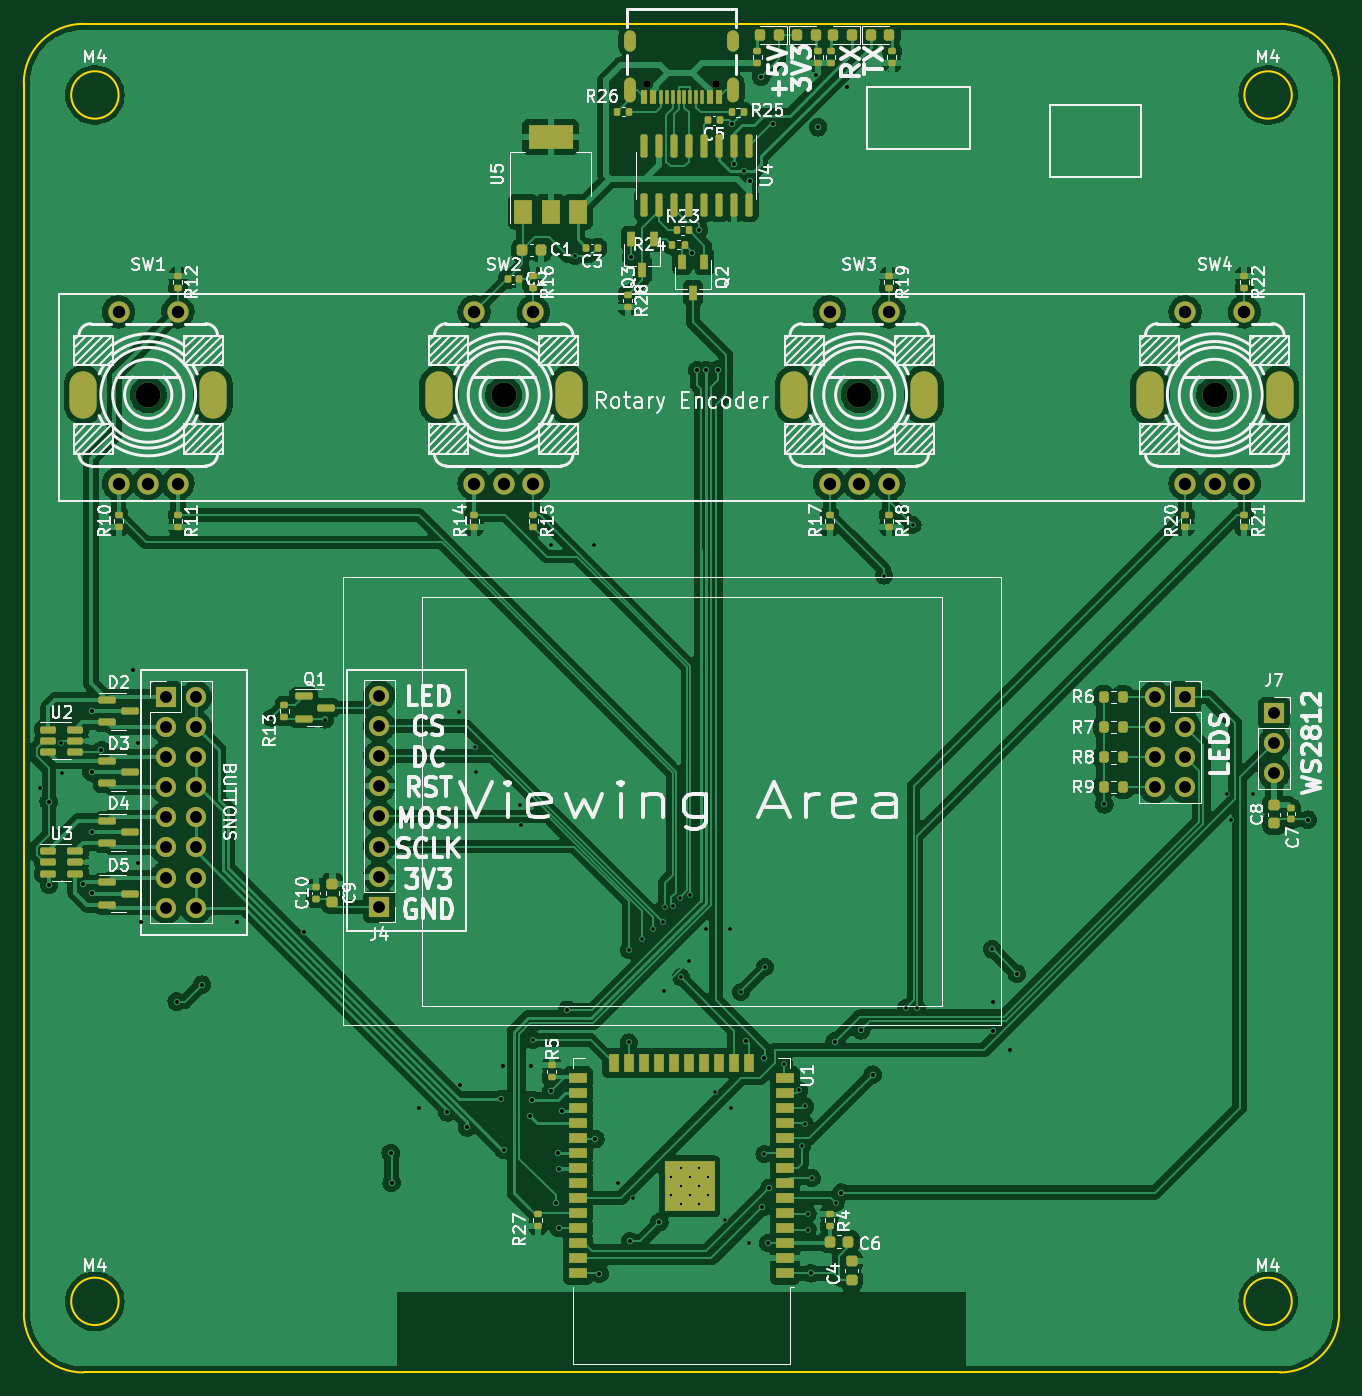
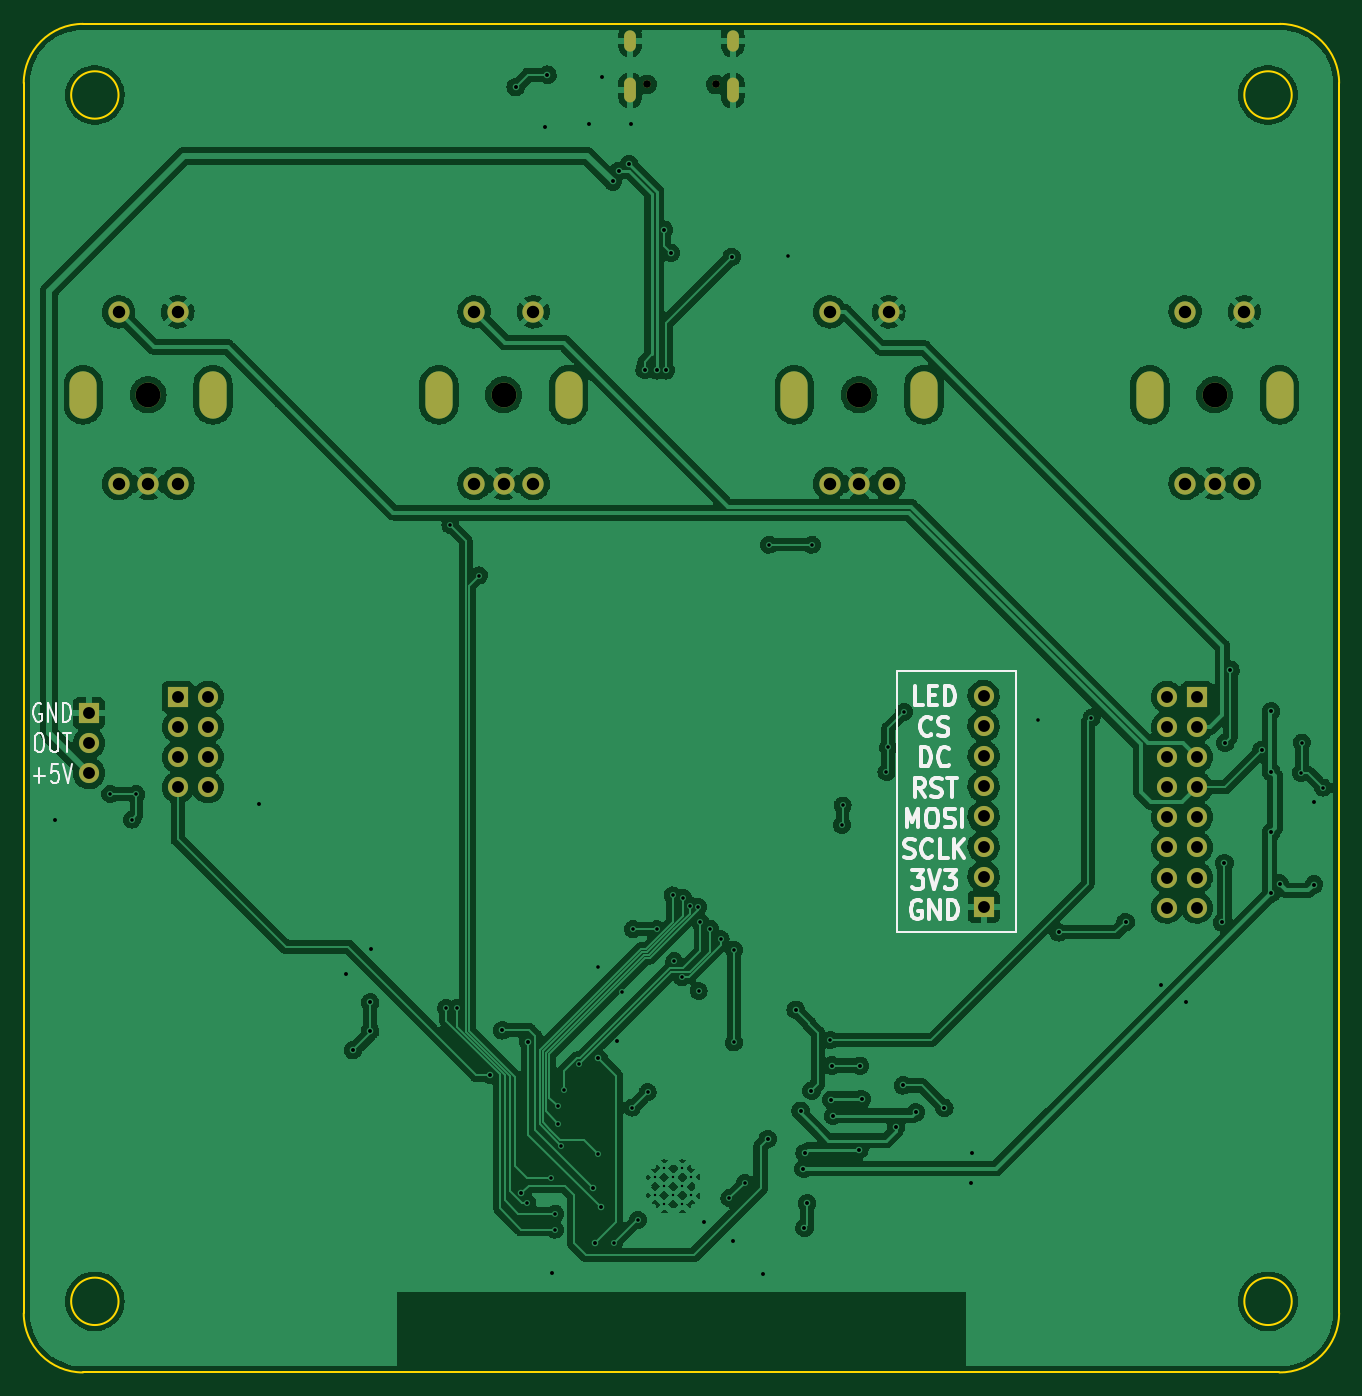
Circuit board: 11 layer files. Board 111.0 x 113.8 mm.
- bottom_copper: obs-studio-controller-CuBottom.gbr (303905 bytes)
- top_copper: obs-studio-controller-CuTop.gbr (352186 bytes)
- outline: obs-studio-controller-EdgeCuts.gbr (1247 bytes)
- bottom_mask: obs-studio-controller-MaskBottom.gbr (2535 bytes)
- top_mask: obs-studio-controller-MaskTop.gbr (11090 bytes)
- drill: obs-studio-controller-NPTH.drl (274 bytes)
- drill: obs-studio-controller-PTH.drl (4417 bytes)
- paste: obs-studio-controller-PasteBottom.gbr (1346 bytes)
- paste: obs-studio-controller-PasteTop.gbr (9776 bytes)
- bottom_silk: obs-studio-controller-SilkBottom.gbr (11654 bytes)
- top_silk: obs-studio-controller-SilkTop.gbr (95797 bytes)

=== bottom_copper: obs-studio-controller-CuBottom.gbr (303905 bytes, source omitted) ===
=== top_copper: obs-studio-controller-CuTop.gbr (352186 bytes, source omitted) ===
=== outline: obs-studio-controller-EdgeCuts.gbr ===
%TF.GenerationSoftware,KiCad,Pcbnew,(6.0.10)*%
%TF.CreationDate,2023-01-15T02:07:26+01:00*%
%TF.ProjectId,obs-studio-controller,6f62732d-7374-4756-9469-6f2d636f6e74,rev?*%
%TF.SameCoordinates,Original*%
%TF.FileFunction,Profile,NP*%
%FSLAX46Y46*%
G04 Gerber Fmt 4.6, Leading zero omitted, Abs format (unit mm)*
G04 Created by KiCad (PCBNEW (6.0.10)) date 2023-01-15 02:07:26*
%MOMM*%
%LPD*%
G01*
G04 APERTURE LIST*
%TA.AperFunction,Profile*%
%ADD10C,0.200000*%
%TD*%
G04 APERTURE END LIST*
D10*
X98000000Y-75000000D02*
X-2950000Y-74999999D01*
X98000000Y-75000000D02*
G75*
G03*
X103000000Y-70000000I0J5000000D01*
G01*
X-3000000Y38800000D02*
X98000000Y38800000D01*
X-8000249Y-70000000D02*
G75*
G03*
X-2950000Y-74999999I5000248J-1D01*
G01*
X-8000249Y-70000000D02*
X-8000000Y33800000D01*
X0Y32800000D02*
G75*
G03*
X0Y32800000I-2000000J0D01*
G01*
X99000000Y32800000D02*
G75*
G03*
X99000000Y32800000I-2000000J0D01*
G01*
X103000000Y33800000D02*
G75*
G03*
X98000000Y38800000I-5000000J0D01*
G01*
X-3000000Y38800000D02*
G75*
G03*
X-8000000Y33800000I0J-5000000D01*
G01*
X103000000Y33800000D02*
X103000000Y-70000000D01*
X0Y-69000000D02*
G75*
G03*
X0Y-69000000I-2000000J0D01*
G01*
X99000000Y-69000000D02*
G75*
G03*
X99000000Y-69000000I-2000000J0D01*
G01*
M02*

=== bottom_mask: obs-studio-controller-MaskBottom.gbr ===
%TF.GenerationSoftware,KiCad,Pcbnew,(6.0.10)*%
%TF.CreationDate,2023-01-15T02:07:26+01:00*%
%TF.ProjectId,obs-studio-controller,6f62732d-7374-4756-9469-6f2d636f6e74,rev?*%
%TF.SameCoordinates,Original*%
%TF.FileFunction,Soldermask,Bot*%
%TF.FilePolarity,Negative*%
%FSLAX46Y46*%
G04 Gerber Fmt 4.6, Leading zero omitted, Abs format (unit mm)*
G04 Created by KiCad (PCBNEW (6.0.10)) date 2023-01-15 02:07:26*
%MOMM*%
%LPD*%
G01*
G04 APERTURE LIST*
%ADD10C,2.100000*%
%ADD11C,1.800000*%
%ADD12O,2.300000X4.000000*%
%ADD13R,1.700000X1.700000*%
%ADD14O,1.700000X1.700000*%
%ADD15C,0.650000*%
%ADD16O,1.000000X2.100000*%
%ADD17O,1.000000X1.800000*%
G04 APERTURE END LIST*
D10*
%TO.C,SW3*%
X62500000Y7500000D03*
D11*
X60000000Y0D03*
X65000000Y0D03*
X62500000Y0D03*
X60000000Y14500000D03*
X65000000Y14500000D03*
D12*
X57030000Y7500000D03*
X67970000Y7500000D03*
%TD*%
D10*
%TO.C,SW1*%
X2500000Y7500000D03*
D11*
X0Y0D03*
X5000000Y0D03*
X2500000Y0D03*
X0Y14500000D03*
X5000000Y14500000D03*
D12*
X-2970000Y7500000D03*
X7970000Y7500000D03*
%TD*%
D10*
%TO.C,SW2*%
X32500000Y7500000D03*
D11*
X30000000Y0D03*
X35000000Y0D03*
X32500000Y0D03*
X30000000Y14500000D03*
X35000000Y14500000D03*
D12*
X27030000Y7500000D03*
X37970000Y7500000D03*
%TD*%
D10*
%TO.C,SW4*%
X92500000Y7500000D03*
D11*
X90000000Y0D03*
X95000000Y0D03*
X92500000Y0D03*
X90000000Y14500000D03*
X95000000Y14500000D03*
D12*
X87030000Y7500000D03*
X97970000Y7500000D03*
%TD*%
D13*
%TO.C,J4*%
X22000000Y-35700000D03*
D14*
X22000000Y-33160000D03*
X22000000Y-30620000D03*
X22000000Y-28080000D03*
X22000000Y-25540000D03*
X22000000Y-23000000D03*
X22000000Y-20460000D03*
X22000000Y-17920000D03*
%TD*%
D13*
%TO.C,J3*%
X90000000Y-18000000D03*
D14*
X87460000Y-18000000D03*
X90000000Y-20540000D03*
X87460000Y-20540000D03*
X90000000Y-23080000D03*
X87460000Y-23080000D03*
X90000000Y-25620000D03*
X87460000Y-25620000D03*
%TD*%
D13*
%TO.C,J5*%
X4000000Y-18000000D03*
D14*
X6540000Y-18000000D03*
X4000000Y-20540000D03*
X6540000Y-20540000D03*
X4000000Y-23080000D03*
X6540000Y-23080000D03*
X4000000Y-25620000D03*
X6540000Y-25620000D03*
X4000000Y-28160000D03*
X6540000Y-28160000D03*
X4000000Y-30700000D03*
X6540000Y-30700000D03*
X4000000Y-33240000D03*
X6540000Y-33240000D03*
X4000000Y-35780000D03*
X6540000Y-35780000D03*
%TD*%
D13*
%TO.C,J7*%
X97500000Y-19350000D03*
D14*
X97500000Y-21890000D03*
X97500000Y-24430000D03*
%TD*%
D15*
%TO.C,USBC1*%
X44610000Y33690000D03*
X50390000Y33690000D03*
D16*
X51820000Y33190000D03*
D17*
X51820000Y37370000D03*
X43180000Y37370000D03*
D16*
X43180000Y33190000D03*
%TD*%
M02*

=== top_mask: obs-studio-controller-MaskTop.gbr (11090 bytes, source omitted) ===
=== drill: obs-studio-controller-NPTH.drl ===
M48
; DRILL file {KiCad (6.0.10)} date So 15 Jän 2023 02:07:26
; FORMAT={-:-/ absolute / inch / decimal}
; #@! TF.CreationDate,2023-01-15T02:07:26+01:00
; #@! TF.GenerationSoftware,Kicad,Pcbnew,(6.0.10)
; #@! TF.FileFunction,NonPlated,1,2,NPTH
FMAT,2
INCH
%
G90
G05
T0
M30

=== drill: obs-studio-controller-PTH.drl ===
M48
; DRILL file {KiCad (6.0.10)} date So 15 Jän 2023 02:07:26
; FORMAT={-:-/ absolute / inch / decimal}
; #@! TF.CreationDate,2023-01-15T02:07:26+01:00
; #@! TF.GenerationSoftware,Kicad,Pcbnew,(6.0.10)
; #@! TF.FileFunction,Plated,1,2,PTH
FMAT,2
INCH
; #@! TA.AperFunction,Plated,PTH,ComponentDrill
T1C0.0079
; #@! TA.AperFunction,Plated,PTH,ViaDrill
T2C0.0118
; #@! TA.AperFunction,Plated,PTH,ViaDrill
T3C0.0130
; #@! TA.AperFunction,Plated,PTH,ComponentDrill
T4C0.0236
; #@! TA.AperFunction,Plated,PTH,ComponentDrill
T5C0.0256
; #@! TA.AperFunction,Plated,PTH,ComponentDrill
T6C0.0394
; #@! TA.AperFunction,Plated,PTH,ComponentDrill
T7C0.0413
; #@! TA.AperFunction,Plated,PTH,ComponentDrill
T8C0.0610
; #@! TA.AperFunction,Plated,PTH,ComponentDrill
T9C0.0827
%
G90
G05
T1
X1.8368Y-2.3044
X1.8368Y-2.3645
X1.8668Y-2.2744
X1.8668Y-2.3344
X1.8668Y-2.3945
X1.8969Y-2.3044
X1.8969Y-2.3645
X1.9269Y-2.2744
X1.9269Y-2.3344
X1.9269Y-2.3945
X1.9569Y-2.3044
X1.9569Y-2.3645
T2
X-0.2618Y-1.0098
X-0.1909Y-0.8602
X-0.187Y-0.9606
X0.5079Y-0.7776
X0.685Y-0.7835
X1.1299Y-0.7579
X1.1831Y-0.876
X1.189Y-0.9587
X1.3346Y-1.0689
X1.3366Y-1.1339
X1.376Y-1.8484
X1.437Y-0.2028
X1.5177Y0.7559
X1.5787Y-0.2028
X1.6594Y-2.3228
X1.6949Y-1.5492
X1.6949Y-1.8563
X1.7106Y-2.374
X1.7402Y-1.5118
X1.7756Y-1.4783
X1.8071Y-1.4567
X1.813Y-1.685
X1.8141Y-1.4062
X1.8425Y-1.4016
X1.8642Y-1.376
X1.8681Y-1.6398
X1.8937Y-1.5866
X1.8996Y-1.3681
X1.9528Y-1.4803
X1.9823Y-2.0217
X2.0146Y-2.4459
X2.0315Y-1.4803
X2.0335Y-2.0728
X2.0669Y-1.689
X2.0945Y-2.5236
X2.1457Y-2.2264
X2.1476Y-1.6063
X2.2106Y-1.9272
X2.2618Y-2.0157
X2.2697Y-2.1988
X2.2795Y-2.126
X2.2815Y-2.0689
X2.2894Y-2.4252
X2.2894Y-2.4783
X2.3031Y-2.3071
X2.3819Y-2.3898
X2.5433Y-0.3051
X2.6161Y-1.7421
X2.6378Y-0.1378
X2.6516Y-1.7421
X3.6811Y-1.0315
X3.6949Y-1.1161
X3.7677Y-1.0315
T3
X-0.2319Y-1.0563
X-0.2313Y-1.3317
X-0.1171Y-1.3287
X-0.0896Y-0.9587
X-0.0896Y-1.1575
X-0.0896Y-1.3602
X-0.0886Y-0.7559
X-0.0571Y-0.8858
X0.0463Y-0.6181
X0.064Y-0.8612
X0.0659Y-1.2608
X0.0738Y-1.4577
X0.1933Y-1.7205
X0.2764Y-1.6646
X0.3947Y-1.4567
X0.6171Y-1.4902
X0.9039Y-2.2244
X0.9071Y-2.3224
X0.997Y-2.0738
X1.0923Y-2.0888
X1.1339Y-1.999
X1.1575Y-2.1388
X1.2717Y-2.0443
X1.2776Y-1.9341
X1.2795Y-2.2126
X1.3661Y-2.1004
X1.3711Y-1.9331
X1.372Y-2.0472
X1.438Y-2.0167
X1.4528Y-2.3907
X1.4606Y-2.2234
X1.4616Y-2.4724
X1.4646Y-2.2756
X1.4744Y-2.0837
X1.4902Y-1.748
X1.5837Y-2.1772
X1.5976Y-2.6244
X1.6988Y-2.5167
X1.7028Y0.753
X1.7963Y-2.4537
X1.9055Y0.7667
X1.9223Y0.377
X1.9282Y0.8435
X1.9518Y0.377
X1.9921Y0.3789
X2.0378Y1.1957
X2.0438Y1.062
X2.0787Y1.0384
X2.085Y-1.85
X2.0984Y1.0039
X2.1343Y1.3516
X2.1388Y-2.4035
X2.1457Y-1.9094
X2.1585Y-2.5226
X2.1624Y-2.3396
X2.1756Y1.1957
X2.3008Y-2.6234
X2.3154Y1.3587
X2.324Y1.1843
X2.3789Y-1.8533
X2.4016Y-2.3553
X2.4205Y1.3173
X2.4656Y-1.8159
X2.5049Y-1.9636
X2.9026Y-1.5472
X2.9045Y-1.7234
X2.9045Y-1.8171
X2.9606Y-1.8819
X2.9843Y-1.628
X3.2744Y-1.0654
X3.9504Y-1.1165
T5
X1.7563Y1.3264
X1.9839Y1.3264
T6
X0.1575Y-0.7087
X0.1575Y-0.8087
X0.1575Y-0.9087
X0.1575Y-1.0087
X0.1575Y-1.1087
X0.1575Y-1.2087
X0.1575Y-1.3087
X0.1575Y-1.4087
X0.2575Y-0.7087
X0.2575Y-0.8087
X0.2575Y-0.9087
X0.2575Y-1.0087
X0.2575Y-1.1087
X0.2575Y-1.2087
X0.2575Y-1.3087
X0.2575Y-1.4087
X0.8661Y-0.7055
X0.8661Y-0.8055
X0.8661Y-0.9055
X0.8661Y-1.0055
X0.8661Y-1.1055
X0.8661Y-1.2055
X0.8661Y-1.3055
X0.8661Y-1.4055
X3.4433Y-0.7087
X3.4433Y-0.8087
X3.4433Y-0.9087
X3.4433Y-1.0087
X3.5433Y-0.7087
X3.5433Y-0.8087
X3.5433Y-0.9087
X3.5433Y-1.0087
X3.8386Y-0.7618
X3.8386Y-0.8618
X3.8386Y-0.9618
T7
X0.0Y0.5709
X0.0Y0.0
X0.0984Y0.0
X0.1969Y0.5709
X0.1969Y0.0
X1.1811Y0.5709
X1.1811Y0.0
X1.2795Y0.0
X1.378Y0.5709
X1.378Y0.0
X2.3622Y0.5709
X2.3622Y0.0
X2.4606Y0.0
X2.5591Y0.5709
X2.5591Y0.0
X3.5433Y0.5709
X3.5433Y0.0
X3.6417Y0.0
X3.7402Y0.5709
X3.7402Y0.0
T9
X0.0984Y0.2953
X1.2795Y0.2953
X2.4606Y0.2953
X3.6417Y0.2953
T4
G00X1.7Y1.4555
M15
G01X1.7Y1.487
M16
G05
G00X1.7Y1.285
M15
G01X1.7Y1.3283
M16
G05
G00X2.0402Y1.4555
M15
G01X2.0402Y1.487
M16
G05
G00X2.0402Y1.285
M15
G01X2.0402Y1.3283
M16
G05
T8
G00X-0.1169Y0.2667
M15
G01X-0.1169Y0.3238
M16
G05
G00X0.3138Y0.2667
M15
G01X0.3138Y0.3238
M16
G05
G00X1.0642Y0.2667
M15
G01X1.0642Y0.3238
M16
G05
G00X1.4949Y0.2667
M15
G01X1.4949Y0.3238
M16
G05
G00X2.2453Y0.2667
M15
G01X2.2453Y0.3238
M16
G05
G00X2.676Y0.2667
M15
G01X2.676Y0.3238
M16
G05
G00X3.4264Y0.2667
M15
G01X3.4264Y0.3238
M16
G05
G00X3.8571Y0.2667
M15
G01X3.8571Y0.3238
M16
G05
T0
M30

=== paste: obs-studio-controller-PasteBottom.gbr ===
%TF.GenerationSoftware,KiCad,Pcbnew,(6.0.10)*%
%TF.CreationDate,2023-01-15T02:07:26+01:00*%
%TF.ProjectId,obs-studio-controller,6f62732d-7374-4756-9469-6f2d636f6e74,rev?*%
%TF.SameCoordinates,Original*%
%TF.FileFunction,Paste,Bot*%
%TF.FilePolarity,Positive*%
%FSLAX46Y46*%
G04 Gerber Fmt 4.6, Leading zero omitted, Abs format (unit mm)*
G04 Created by KiCad (PCBNEW (6.0.10)) date 2023-01-15 02:07:26*
%MOMM*%
%LPD*%
G01*
G04 APERTURE LIST*
%ADD10C,1.800000*%
%ADD11O,2.300000X4.000000*%
%ADD12O,1.000000X2.100000*%
%ADD13O,1.000000X1.800000*%
G04 APERTURE END LIST*
D10*
%TO.C,SW3*%
X60000000Y0D03*
X65000000Y0D03*
X62500000Y0D03*
X60000000Y14500000D03*
X65000000Y14500000D03*
D11*
X57030000Y7500000D03*
X67970000Y7500000D03*
%TD*%
D10*
%TO.C,SW1*%
X0Y0D03*
X5000000Y0D03*
X2500000Y0D03*
X0Y14500000D03*
X5000000Y14500000D03*
D11*
X-2970000Y7500000D03*
X7970000Y7500000D03*
%TD*%
D10*
%TO.C,SW2*%
X30000000Y0D03*
X35000000Y0D03*
X32500000Y0D03*
X30000000Y14500000D03*
X35000000Y14500000D03*
D11*
X27030000Y7500000D03*
X37970000Y7500000D03*
%TD*%
D10*
%TO.C,SW4*%
X90000000Y0D03*
X95000000Y0D03*
X92500000Y0D03*
X90000000Y14500000D03*
X95000000Y14500000D03*
D11*
X87030000Y7500000D03*
X97970000Y7500000D03*
%TD*%
D12*
%TO.C,USBC1*%
X51820000Y33190000D03*
D13*
X51820000Y37370000D03*
X43180000Y37370000D03*
D12*
X43180000Y33190000D03*
%TD*%
M02*

=== paste: obs-studio-controller-PasteTop.gbr (9776 bytes, source omitted) ===
=== bottom_silk: obs-studio-controller-SilkBottom.gbr (11654 bytes, source omitted) ===
=== top_silk: obs-studio-controller-SilkTop.gbr (95797 bytes, source omitted) ===
